pico-8 play session: hold ← + tap ❎

[t = 4 s] hold ← ~4s, tap ❎ ~7×
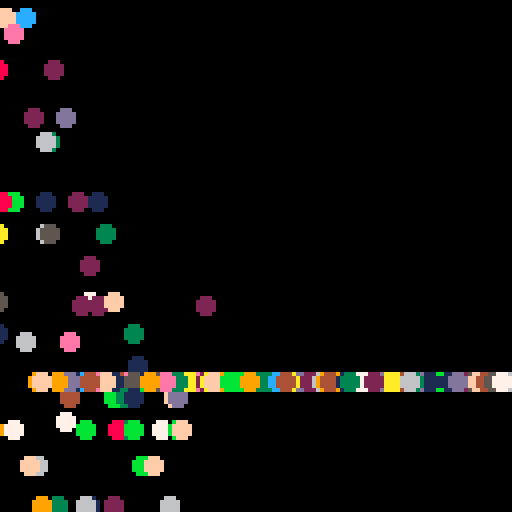
[t = 6 s] hold ← ~6s, tap ❎ ~10×
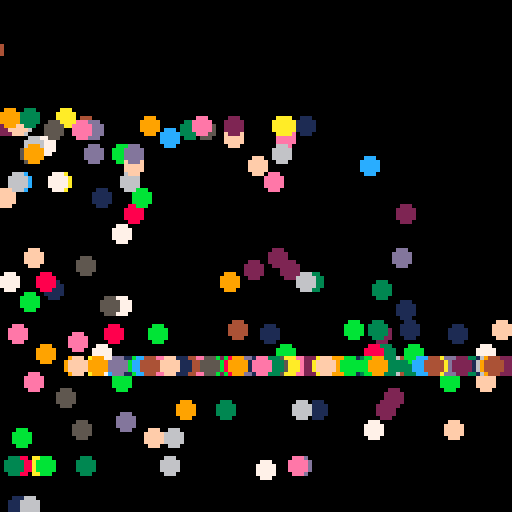
[t = 8 s] hold ← ~8s, tap ❎ ~14×
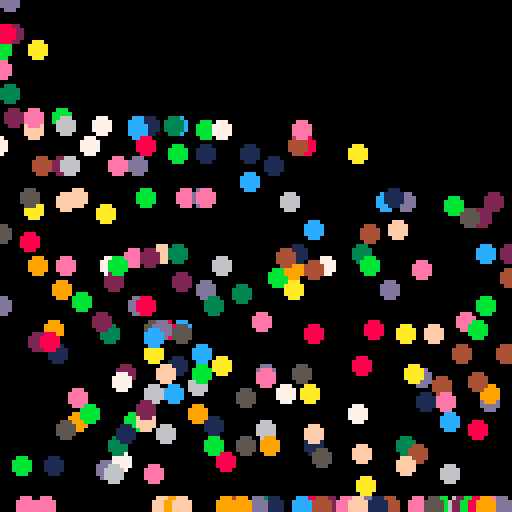

pico-8 cartridge
version 16
__lua__

-- written by Adam Richardson

BouncyBall = {
  x = -10,
  y = -10,
  size = 2,
  color = 1 + flr(rnd(15)),
  xVel = rnd(2),
  yVel = 0,
  bounceVel = 0,
  bounces = 0,
  grav = 0.5,
}

function BouncyBall:reset()
  self.x = -10
  self.y = -10
  self.xVel = 0.2 + rnd(2)
  self.yVel = 0
  self.color = 1 + flr(rnd(15))
  self.bounces = 0
  self.bounceVel = 0
end

function BouncyBall:new(o)
  self.__index = self
  return setmetatable(o or {}, self)
end

function BouncyBall:update()
  self.x += self.xVel
  self.y += (self.yVel - self.bounceVel)

  if (self.y >= (128 - self.size)) then
    self.y = (128 - self.size)
    self.bounceVel = 10 - (self.bounces)
    self.yVel = 0
    self.bounces += 1
  end

  self.yVel += self.grav

  if (self.x >= 128) then
    self:reset()
  end
end

function BouncyBall:draw()
  local x = self.x
  local y = self.y
  local size = self.size
  local color = self.color
  circfill(x,y,size,color)
end

function _init()
  bouncyBalls = {}
  for i = 0,250 do
    local b = BouncyBall:new()
    b:reset()
    add(bouncyBalls, b)
  end
  first = true
end

function _update60()
  for b in all(bouncyBalls) do
    b:update()
  end
end

function _draw()
  -- if (first) then
  --   cls()
  --   first = false
  -- end
  cls()
  for b in all(bouncyBalls) do
    b:draw()
  end
end
